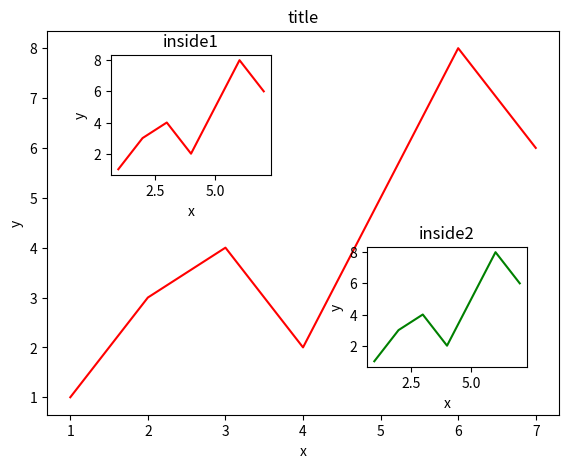

Write the Python code that produced this figure.
import matplotlib.pyplot as plt

fig = plt.figure()
x = [1,2,3,4,5,6,7]
y = [1,3,4,2,5,8,6]

left, bottom, width, height = 0.1, 0.1, 0.8, 0.8
ax1 = fig.add_axes([left, bottom, width, height])

ax1.plot(x,y,'r')
ax1.set_xlabel('x')
ax1.set_ylabel('y')
ax1.set_title('title')

#=======================================
# small left up (way 1)
left, bottom, width, height = 0.2, 0.6, 0.25, 0.25
ax2 = fig.add_axes([left, bottom, width, height])

ax2.plot(x,y,'r')  # draw red line
ax2.set_xlabel('x') # set x labels
ax2.set_ylabel('y') # set y labels
ax2.set_title('inside1')


#=======================================
# small right bottom (way 2)
left, bottom, width, height = 0.6, 0.2, 0.25, 0.25

plt.axes([left, bottom, width, height])

# no ax.
plt.plot(x,y,'g')  # draw green line
plt.xlabel('x') # set x labels
plt.ylabel('y') # set y labels
plt.title('inside2')

plt.show()